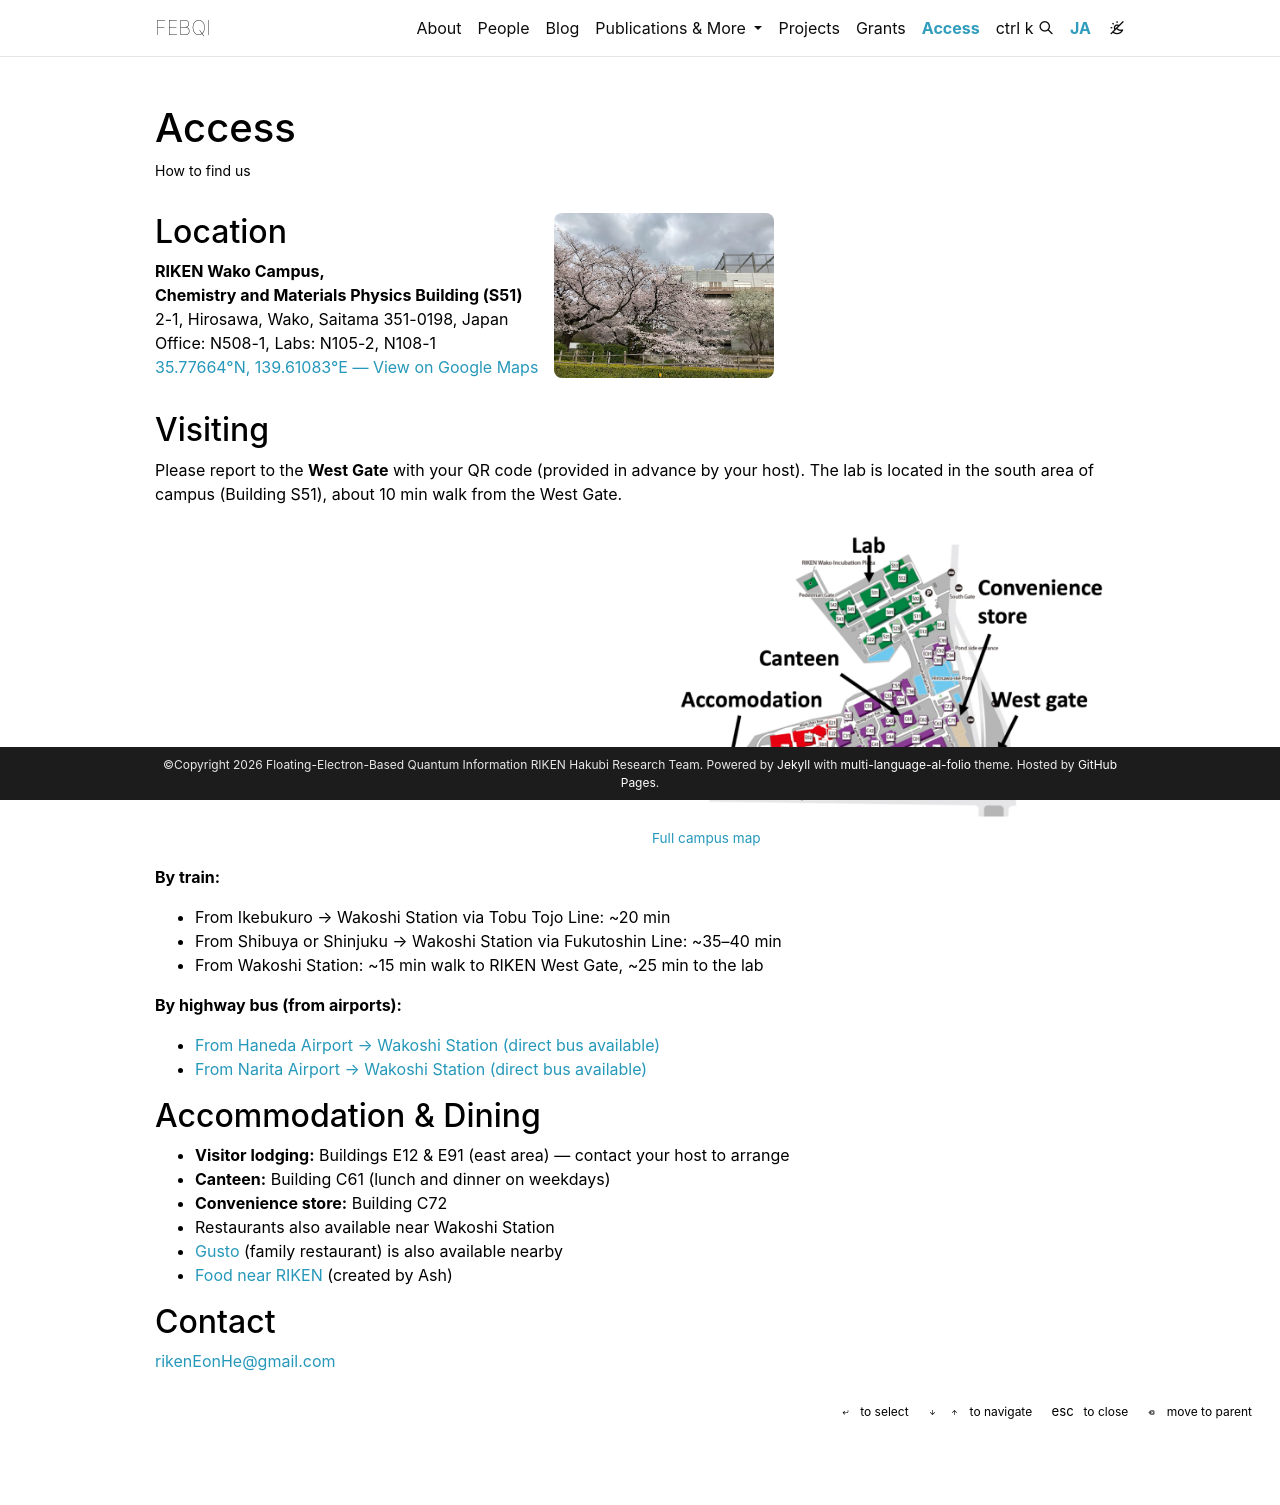

repository: febqi/lab-hp · page: access/index.html · generator: jekyll

---
page_id: access
layout: page
permalink: /access/
title: access
description: How to find us
nav: true
nav_order: 10
---

<div style="display:flex; justify-content:flex-start; align-items:flex-start; gap:1rem; margin-bottom:1rem;">
<div>
<h2>Location</h2>
<p>
<strong>RIKEN Wako Campus,<br>Chemistry and Materials Physics Building (S51)</strong><br>
2-1, Hirosawa, Wako, Saitama 351-0198, Japan<br>
Lab offices: Rooms N508-1, N105-2, N108-1<br>
<a href="https://www.google.com/maps?q=35.77664,139.61083" target="_blank">35.77664°N, 139.61083°E — View on Google Maps</a>
</p>
</div>
<img src="{{ '/assets/img/cherry_blossom_1.jpg' | relative_url }}" style="width:220px; border-radius:8px; flex-shrink:0;" alt="Cherry blossoms at RIKEN">
</div>

## Visiting

Please report to the **West Gate** with your entry number (provided in advance by your host).
The lab is located in the south area of campus (Building S51), about 10 min walk from the West Gate.

<div style="display:flex; gap:1.5rem; align-items:flex-start; flex-wrap:wrap; margin-top:1rem;">
<div style="flex:1 1 300px;">
<iframe src="https://maps.google.com/maps?q=35.77664,139.61083&ll=35.782,139.610&z=14&hl=en&output=embed" width="100%" height="300" style="border:0; border-radius:8px;" allowfullscreen="" loading="lazy"></iframe>
</div>
<div style="flex:1 1 300px;">
<img src="{{ '/assets/img/campus_map.png' | relative_url }}" style="width:100%; height:300px; object-fit:cover; border-radius:8px;" alt="RIKEN Wako Campus Map">
<p style="font-size:0.85em; margin-top:0.4rem;"><a href="https://www.riken.jp/en/access/wako-map/index.html" target="_blank">Full campus map</a></p>
</div>
</div>

**By train:**
- From Ikebukuro → Wakoshi Station via Tobu Tojo Line: ~20 min
- From Shibuya or Shinjuku → Wakoshi Station via Fukutoshin Line: ~35–40 min
- From Wakoshi Station: ~15 min walk to RIKEN West Gate, ~25 min to the lab

**By highway bus (from airports):**
- [From Haneda Airport → Wakoshi Station (direct bus available)](https://www.seibubus.co.jp/sp/airport/line/line_shakujii_haneda.html)
- [From Narita Airport → Wakoshi Station (direct bus available)](https://www.seibubus.co.jp/sp/airport/line/line_tokorozawa_narita.html)

## Accommodation & Dining on Campus

- **Visitor lodging:** Buildings E12 & E91 (east area) — contact your host to arrange
- **Canteen:** Building C61 (lunch and dinner on weekdays)
- **Convenience store:** Building C72
- Restaurants also available near Wakoshi Station
- [Gusto](https://www.google.com/maps/place/%E3%82%AC%E3%82%B9%E3%83%88+%E5%92%8C%E5%85%89%E3%82%A4%E3%83%B3%E3%82%BF%E3%83%BC%E5%BA%97/@35.7829056,139.591741,15z/data=!3m1!4b1!4m6!3m5!1s0x6018ebe2121d09a5:0xedb2b9eeca16ef16!8m2!3d35.782907!4d139.610195!16s%2Fg%2F1vg_cx20?entry=tts) (family restaurant) is also available nearby


## Contact

[rikenEonHe@gmail.com](mailto:rikenEonHe@gmail.com)
